Run: headless pygame with SDL's dummy video driver; simulated clock (each Clock.tick advances the game by its frame time, no real sleeping); random seed 0; keys injected as events and as key.get_pressed() state; no mouse input.
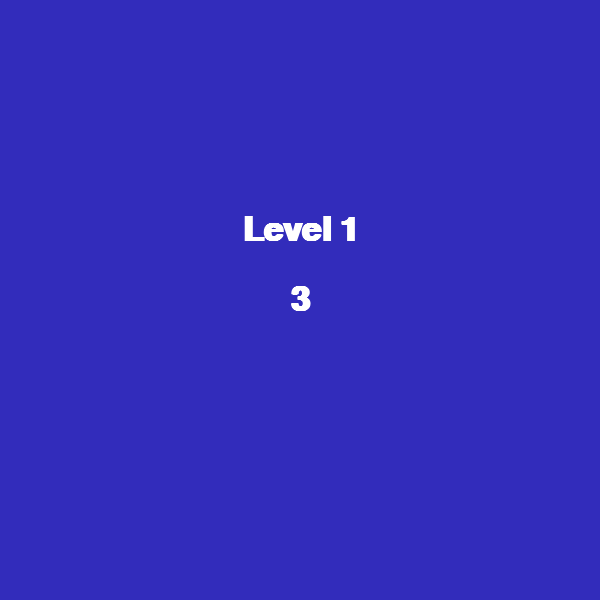
Frame 1 of 4 · flips 1–60 · no input
Frame 2 of 4 · flips 61–180 · tapped SPACE, RETURN · held RIGHT (→), D · screen unchanged from frame 1, image omitted
Frame 3 of 4 · flips 181–300 · held DOWN (↓), S · screen unchanged from frame 2, image omitted
Frame 4 of 4 · flips 301–420 · held LEFT (←), A, UP (↑), W · screen unchanged from frame 3, image omitted

The pygame program that drew these frames:

import pygame
import random
import time

# 게임 초기 설정
pygame.init()
pygame.font.init()  # 폰트 시스템 초기화

# 게임 화면 크기 설정
GAME_WIDTH = 450  # 게임 영역 너비 (10칸)
INFO_WIDTH = 150  # 정보 영역 너비 (5칸)
SCREEN_WIDTH = GAME_WIDTH + INFO_WIDTH
SCREEN_HEIGHT = 600
GRID_SIZE = 30
GAME_COLUMNS = GAME_WIDTH // GRID_SIZE
GAME_ROWS = SCREEN_HEIGHT // GRID_SIZE

# 폰트 설정
FONT_SIZE = 20
INFO_FONT_SIZE = 16
LARGE_FONT_SIZE = 50
game_font = pygame.font.SysFont('arial', FONT_SIZE)
info_font = pygame.font.SysFont('arial', INFO_FONT_SIZE)
large_font = pygame.font.SysFont('arial', LARGE_FONT_SIZE, bold=True)

# 게임에서 사용할 색상 정의
SCREEN_BACKGROUND = (50, 44, 187)   # 화면 배경색
EMPTY_CELL = (0, 0, 0)              # 빈 셀 색상
GAME_BACKGROUND_TOP = (50, 44, 187)   # 게임 배경색 상단
GAME_BACKGROUND_BOTTOM = (46, 95, 216)   # 게임 배경색 하단
GAME_BORDER = (50, 44, 187)         # 테두리색
INFO_BACKGROUND = (36, 44, 84)      # 정보 영역 배경색
INFO_BORDER = (36, 44, 84)         # 정보 영역 테두리색
PREVIEW_BACKGROUND = (0, 0, 0)   # 미리보기 배경색
PREVIEW_BORDER = (0, 0, 0)   # 미리보기 테두리색
WHITE = (255, 255, 255)             # 텍스트 색상
YELLOW = (255, 187, 2)              # 보너스 텍스트 색상
RED = (222, 76, 69)                 # 패널티 텍스트 색상

# 테트리스 블록 정의 (모양과 색상을 함께 정의)
TETROMINOES = {
    'I': {
        'shape': [[1, 1, 1, 1]],  # I 블록: 파란색 긴 막대
        'color': (77, 113, 255)    # Blue
    },
    'T': {
        'shape': [[1, 1, 1],      # T 블록: 하늘색 T자
                 [0, 1, 0]],
        'color': (70, 207, 255)    # Sky Blue
    },
    'Z': {
        'shape': [[1, 1, 0],      # Z 블록: 주황색 Z자
                 [0, 1, 1]],
        'color': (255, 130, 7)      # Orange
    },
    'S': {
        'shape': [[0, 1, 1],      # S 블록: 보라색 S자
                 [1, 1, 0]],
        'color': (149, 87, 230)      # Violet
    },
    'O': {
        'shape': [[1, 1],         # O 블록: 녹색 정사각형
                 [1, 1]],
        'color': (63, 215, 48)    # Green
    },
    'L': {
        'shape': [[1, 1, 1],      # L 블록: 빨간색 L자
                 [1, 0, 0]],
        'color': (226, 45, 43)    # Red
    },
    'J': {
        'shape': [[1, 1, 1],      # J 블록: 노란색 J자
                 [0, 0, 1]],
        'color': (255, 209, 48)      # Yellow
    }
}

# 게임 상태 상수
GAME_STATE_PLAYING = 'playing'
GAME_STATE_PAUSED = 'paused'
GAME_STATE_GAME_OVER = 'game_over'
GAME_STATE_LEVEL_TRANSITION = 'level_transition'
GAME_STATE_COUNTDOWN = 'countdown'
GAME_STATE_COMPLETED = 'completed'

# 레벨 관련 상수
LINES_PER_LEVEL = 10      # 레벨업에 필요한 줄 수
MAX_LEVEL = 10            # 최대 레벨
BONUS_MESSAGE_TIME = 2    # 보너스 메시지 표시 시간 (초)
CLEAR_MESSAGE_TIME = 5    # 클리어 메시지 표시 시간 (초)
SCORE_PER_LINE = 100      # 기본 줄당 점수
SPEED_BONUS_MULTIPLIER = 100  # 시간 보너스 배율 (초당)
PENALTY_MULTIPLIER = 50   # 시간 패널티 배율 (초당)

# 레벨별 설정
LEVEL_SETTINGS = {
    1: {"drop_time": 500, "target_time": 60},   # 1레벨: 기본 속도, 목표 60초
    2: {"drop_time": 450, "target_time": 55},
    3: {"drop_time": 400, "target_time": 50},
    4: {"drop_time": 350, "target_time": 45},
    5: {"drop_time": 300, "target_time": 40},
    6: {"drop_time": 250, "target_time": 35},
    7: {"drop_time": 200, "target_time": 30},
    8: {"drop_time": 150, "target_time": 25},
    9: {"drop_time": 100, "target_time": 20},
    10: {"drop_time": 50, "target_time": 15}    # 10레벨: 최고 속도, 목표 15초
}

class Tetris:
    def __init__(self):
        """게임 초기화"""
        pygame.init()
        pygame.display.set_caption('테트리스')
        
        # 화면 설정
        self.screen = pygame.display.set_mode((SCREEN_WIDTH, SCREEN_HEIGHT))
        self.clock = pygame.time.Clock()
        
        # 게임 상태
        self.reset_game()
    
    def reset_game(self):
        """게임 상태를 초기화합니다."""
        # 게임 상태
        self.grid = [[EMPTY_CELL for _ in range(GAME_COLUMNS)] for _ in range(GAME_ROWS)]
        self.state = GAME_STATE_COUNTDOWN
        self.running = True
        
        # 블록 가방 초기화
        self.piece_bag = []
        self.init_piece_bag()
        
        # 현재 블록과 다음 블록
        self.current_piece = self.new_piece()
        self.next_piece = self.new_piece()
        
        # 게임 점수와 레벨
        self.score = 0
        self.level = 1
        self.lines_cleared = 0
        
        # 게임 타이밍 관련
        self.level_start_time = time.time()
        self.show_bonus_until = 0
        self.countdown_start = time.time()
        self.transition_start = 0
        self.last_fall_time = pygame.time.get_ticks()
        
        # 보너스/패널티 표시
        self.bonus_text = ""
        self.bonus_color = WHITE
        
        # 키 입력 처리
        self.init_key_controls()
    
    def init_key_controls(self):
        """키 입력 관련 변수를 초기화합니다."""
        self.das_delay = 170  # DAS (Delayed Auto Shift) 시작 대기 시간
        self.das_speed = 50   # DAS 반복 속도
        self.key_repeat_delay = 170
        self.key_repeat_interval = 50
        self.key_times = {
            pygame.K_LEFT: 0,
            pygame.K_RIGHT: 0,
            pygame.K_DOWN: 0
        }
        self.key_pressed = {
            pygame.K_LEFT: False,
            pygame.K_RIGHT: False,
            pygame.K_DOWN: False
        }
    
    def init_piece_bag(self):
        """7-bag 시스템용 블록 가방을 초기화합니다."""
        pieces = list(TETROMINOES.keys())
        random.shuffle(pieces)
        self.piece_bag.extend(pieces)
    
    def get_next_piece(self):
        """다음 블록을 가져옵니다. 7-bag 시스템 적용."""
        # 가방이 비었으면 새로 채우기
        if not self.piece_bag:
            self.init_piece_bag()
        
        # 가방에서 블록 하나 꺼내기
        piece_name = self.piece_bag.pop()
        piece = TETROMINOES[piece_name]
        
        # 블록을 화면 상단 중앙에 위치시킴
        return {
            'shape': piece['shape'].copy(),
            'color': piece['color'],
            'x': GAME_COLUMNS // 2 - len(piece['shape'][0]) // 2,
            'y': 0
        }
    
    def new_piece(self):
        """새로운 테트리스 블록을 생성합니다."""
        if not self.piece_bag:
            self.init_piece_bag()
        
        piece_name = self.piece_bag.pop()
        piece = TETROMINOES[piece_name]
        
        return {
            'shape': piece['shape'].copy(),
            'color': piece['color'],
            'x': GAME_COLUMNS // 2 - len(piece['shape'][0]) // 2,
            'y': 0
        }

    def draw_block(self, x, y, color):
        """블록을 그립니다."""
        if color == EMPTY_CELL:  # 빈 공간은 그리지 않음
            return
            
        # 블록 내부
        pygame.draw.rect(self.screen, color, (x, y, GRID_SIZE, GRID_SIZE))
        
        # 3D 효과를 위한 블록 테두리
        light_color = tuple(min(c + 50, 255) for c in color)  # 밝은 면
        dark_color = tuple(max(c - 50, 0) for c in color)     # 어두운 면
        
        # 테두리 그리기 (시계 방향)
        pygame.draw.line(self.screen, light_color, (x, y), (x + GRID_SIZE - 1, y), 2)  # 상단
        pygame.draw.line(self.screen, light_color, (x, y), (x, y + GRID_SIZE - 1), 2)  # 좌측
        pygame.draw.line(self.screen, dark_color, (x, y + GRID_SIZE - 1), (x + GRID_SIZE - 1, y + GRID_SIZE - 1), 2)  # 하단
        pygame.draw.line(self.screen, dark_color, (x + GRID_SIZE - 1, y + 1), (x + GRID_SIZE - 1, y + GRID_SIZE - 1), 2)  # 우측

    def create_gradient_surface(self, width, height, start_color, end_color):
        """수직 그라데이션 효과를 가진 surface를 생성합니다."""
        surface = pygame.Surface((width, height))
        for y in range(height):
            # 현재 높이에 따른 그라데이션 비율 계산
            ratio = y / height
            # 시작색과 끝색을 보간하여 현재 줄의 색상 계산
            current_color = (
                int(start_color[0] + (end_color[0] - start_color[0]) * ratio),
                int(start_color[1] + (end_color[1] - start_color[1]) * ratio),
                int(start_color[2] + (end_color[2] - start_color[2]) * ratio)
            )
            # 현재 줄에 색상 적용
            pygame.draw.line(surface, current_color, (0, y), (width, y))
        return surface

    def draw_game_area(self):
        """게임 영역을 그립니다."""
        # 게임 영역 그라데이션 배경
        gradient_surface = self.create_gradient_surface(GAME_WIDTH, SCREEN_HEIGHT, GAME_BACKGROUND_TOP, GAME_BACKGROUND_BOTTOM)
        self.screen.blit(gradient_surface, (0, 0))
        
        # 게임 그리드 그리기
        for y in range(GAME_ROWS):
            for x in range(GAME_COLUMNS):
                if self.grid[y][x] != EMPTY_CELL:
                    self.draw_block(x * GRID_SIZE, y * GRID_SIZE, self.grid[y][x])
        
        # 게임 영역 테두리
        pygame.draw.rect(self.screen, GAME_BORDER, (0, 0, GAME_WIDTH, SCREEN_HEIGHT), 1)

    def draw_info_area(self):
        """정보 영역을 그립니다."""
        # 정보 영역 배경
        pygame.draw.rect(self.screen, INFO_BACKGROUND, (GAME_WIDTH, 0, INFO_WIDTH, SCREEN_HEIGHT))
        
        # 정보 영역 좌표 설정
        info_left = GAME_WIDTH + 20  # 레이블 시작 x좌표
        info_right = GAME_WIDTH + INFO_WIDTH - 20  # 값 끝 x좌표
        
        # 레벨 표시
        level_label = info_font.render('LEVEL :', True, WHITE)
        level_value = info_font.render(str(self.level).rjust(7), True, WHITE)
        self.screen.blit(level_label, (info_left, 30))
        # 값 우측 정렬을 위한 위치 계산
        level_value_rect = level_value.get_rect(right=info_right, top=30)
        self.screen.blit(level_value, level_value_rect)
        
        # 점수 표시
        score_label = info_font.render('SCORE :', True, WHITE)
        score_value = info_font.render(str(self.score).rjust(7), True, WHITE)
        self.screen.blit(score_label, (info_left, 60))
        # 값 우측 정렬을 위한 위치 계산
        score_value_rect = score_value.get_rect(right=info_right, top=60)
        self.screen.blit(score_value, score_value_rect)
        
        # 다음 블록 미리보기 영역
        preview_box_size = 130  # 기존 120에서 10픽셀 증가
        preview_box_x = GAME_WIDTH + (INFO_WIDTH - preview_box_size) // 2
        preview_box_y = SCREEN_HEIGHT - 160  # 기존 150에서 10픽셀 위로 이동
        
        # 미리보기 박스 배경
        pygame.draw.rect(self.screen, PREVIEW_BACKGROUND, 
                        (preview_box_x, preview_box_y, 
                         preview_box_size, preview_box_size))
        # 미리보기 박스 테두리
        pygame.draw.rect(self.screen, PREVIEW_BORDER, 
                        (preview_box_x, preview_box_y, 
                         preview_box_size, preview_box_size), 1)
        
        # 다음 블록 그리기 (중앙 정렬을 위해 위치 조정)
        if self.next_piece:
            # 블록의 크기 계산
            block_width = len(self.next_piece['shape'][0]) * GRID_SIZE
            block_height = len(self.next_piece['shape']) * GRID_SIZE
            
            # 미리보기 박스 중앙에 위치하도록 좌표 계산
            preview_center_x = preview_box_x + preview_box_size // 2
            preview_center_y = preview_box_y + preview_box_size // 2
            
            start_x = preview_center_x - block_width // 2
            start_y = preview_center_y - block_height // 2
            
            # 블록 그리기
            for i, row in enumerate(self.next_piece['shape']):
                for j, cell in enumerate(row):
                    if cell:
                        x = start_x + j * GRID_SIZE
                        y = start_y + i * GRID_SIZE
                        self.draw_block(x, y, self.next_piece['color'])
        
        # 정보 영역 테두리
        pygame.draw.rect(self.screen, INFO_BORDER, (GAME_WIDTH, 0, INFO_WIDTH, SCREEN_HEIGHT), 1)

    def draw_piece(self, piece):
        """현재 이동 중인 블록을 화면에 그립니다."""
        for i, row in enumerate(piece['shape']):
            for j, value in enumerate(row):
                if value:  # 블록의 각 부분을 그림
                    self.draw_block(
                        (piece['x'] + j) * GRID_SIZE,
                        (piece['y'] + i) * GRID_SIZE,
                        piece['color']
                    )

    def is_valid(self, piece, dx, dy):
        """블록이 이동 가능한 위치인지 확인합니다.
        
        Args:
            piece: 검사할 블록
            dx: x축 이동량
            dy: y축 이동량
            
        Returns:
            bool: 이동 가능하면 True, 불가능하면 False
        """
        for i, row in enumerate(piece['shape']):
            for j, value in enumerate(row):
                if value:
                    nx, ny = piece['x'] + j + dx, piece['y'] + i + dy
                    if (nx < 0 or                # 왼쪽 벽 충돌
                        nx >= GAME_COLUMNS or         # 오른쪽 벽 충돌
                        ny >= GAME_ROWS or           # 바닥 충돌
                        (ny >= 0 and self.grid[ny][nx] != EMPTY_CELL)):  # 다른 블록과 충돌
                        return False
        return True

    def lock_piece(self, piece):
        """블록을 현재 위치에 고정시킵니다."""
        for i, row in enumerate(piece['shape']):
            for j, value in enumerate(row):
                if value:
                    self.grid[piece['y'] + i][piece['x'] + j] = piece['color']
        self.clear_lines()  # 완성된 줄이 있는지 확인하고 제거

    def show_countdown(self):
        """레벨 시작 전 카운트다운을 표시합니다."""
        if self.state != GAME_STATE_COUNTDOWN:
            return False
            
        current_time = time.time()
        if self.countdown_start == 0:
            self.countdown_start = current_time
            
        countdown_time = current_time - self.countdown_start
        if countdown_time >= 3:
            self.state = GAME_STATE_PLAYING
            self.level_start_time = current_time  # 카운트다운 후 레벨 시작 시간 설정
            return False
            
        # 카운트다운 숫자 계산 (3,2,1)
        count = 3 - int(countdown_time)
        
        # 화면 중앙에 큰 숫자 표시
        count_text = large_font.render(str(count), True, WHITE)
        text_rect = count_text.get_rect(center=(SCREEN_WIDTH//2, SCREEN_HEIGHT//2))
        self.screen.blit(count_text, text_rect)
        
        # 레벨 표시
        level_text = large_font.render(f"Level {self.level}", True, WHITE)
        level_rect = level_text.get_rect(center=(SCREEN_WIDTH//2, SCREEN_HEIGHT//2 - 70))
        self.screen.blit(level_text, level_rect)
        
        return True

    def draw_status(self):
        """레벨과 점수 정보를 화면에 표시합니다."""
        # 레벨 표시
        level_text = game_font.render(f'Level: {self.level}', True, WHITE)
        self.screen.blit(level_text, (SCREEN_WIDTH - 100, 10))
        
        # 점수 표시
        score_text = game_font.render(f'Score: {self.score}', True, WHITE)
        self.screen.blit(score_text, (SCREEN_WIDTH - 100, 30))

        # 보너스/패널티 메시지 표시
        current_time = time.time()
        if current_time < self.show_bonus_until:
            # 화면 중앙에 크게 표시
            bonus_surface = large_font.render(self.bonus_text, True, self.bonus_color)
            bonus_rect = bonus_surface.get_rect(center=(SCREEN_WIDTH//2, SCREEN_HEIGHT//2))
            self.screen.blit(bonus_surface, bonus_rect)

    def calculate_time_bonus(self):
        """레벨 클리어 시간에 따른 보너스/패널티 점수를 계산합니다."""
        level_time = time.time() - self.level_start_time
        target_time = LEVEL_SETTINGS[self.level]["target_time"]
        
        if level_time < target_time:
            # 목표 시간보다 빠르게 클리어
            bonus = int((target_time - level_time) * SPEED_BONUS_MULTIPLIER)
            self.score += bonus
            self.bonus_text = f"Speed Bonus: +{bonus}!"
            self.bonus_color = YELLOW
        else:
            # 목표 시간보다 느리게 클리어
            penalty = int((level_time - target_time) * PENALTY_MULTIPLIER)
            self.score = max(0, self.score - penalty)  # 점수가 음수가 되지 않도록
            self.bonus_text = f"Time Penalty: -{penalty}"
            self.bonus_color = RED
        
        self.show_bonus_until = time.time() + BONUS_MESSAGE_TIME  # 2초간 보너스/패널티 메시지 표시

    def show_level_transition(self):
        """레벨 전환 화면을 표시합니다."""
        if self.state != GAME_STATE_LEVEL_TRANSITION:
            return False
            
        current_time = time.time()
        transition_time = current_time - self.transition_start
        
        # 2초 동안 레벨 클리어 메시지 표시
        if transition_time < 2:
            clear_text = large_font.render(f"Level {self.level-1} Clear!", True, YELLOW)
            clear_rect = clear_text.get_rect(center=(SCREEN_WIDTH//2, SCREEN_HEIGHT//2 - 50))
            self.screen.blit(clear_text, clear_rect)
            
            # 보너스/패널티 메시지가 있다면 함께 표시
            if current_time < self.show_bonus_until:
                bonus_surface = game_font.render(self.bonus_text, True, self.bonus_color)
                bonus_rect = bonus_surface.get_rect(center=(SCREEN_WIDTH//2, SCREEN_HEIGHT//2 + 30))
                self.screen.blit(bonus_surface, bonus_rect)
            
            return True
            
        # 전환 화면 종료, 카운트다운 시작
        self.state = GAME_STATE_COUNTDOWN
        self.countdown_start = current_time
        return False

    def check_level_up(self):
        """레벨 업 조건을 확인하고 처리합니다."""
        if self.lines_cleared >= LINES_PER_LEVEL:  # 설정된 줄 수 달성 시 레벨 업
            self.calculate_time_bonus()
            self.level += 1
            self.lines_cleared = 0
            
            if self.level > MAX_LEVEL:  # 최대 레벨 클리어
                self.state = GAME_STATE_COMPLETED
                self.show_bonus_until = time.time() + CLEAR_MESSAGE_TIME
                self.bonus_text = "Congratulations!"
                self.bonus_color = YELLOW
            else:  # 다음 레벨 시작
                self.state = GAME_STATE_LEVEL_TRANSITION
                self.transition_start = time.time()
                self.show_bonus_until = time.time() + BONUS_MESSAGE_TIME

    def clear_lines(self):
        """완성된 줄을 찾아 제거하고 점수를 증가시킵니다."""
        # 완성되지 않은 줄(빈 셀이 있는 줄)만 유지
        new_grid = [row for row in self.grid if not all(cell != EMPTY_CELL for cell in row)]
        removed_lines = GAME_ROWS - len(new_grid)
        
        # 제거된 줄 수만큼 새로운 빈 줄 추가
        self.grid = [[EMPTY_CELL for _ in range(GAME_COLUMNS)] for _ in range(removed_lines)] + new_grid
        
        # 제거된 줄 수에 따른 점수 계산
        if removed_lines > 0:
            self.score += removed_lines * SCORE_PER_LINE * self.level  # 레벨이 높을수록 더 높은 점수
            self.lines_cleared += removed_lines
            self.check_level_up()

    def update(self):
        """게임 상태를 업데이트합니다."""
        if self.state != GAME_STATE_PLAYING:
            return
            
        if not self.is_valid(self.current_piece, 0, 1):  # 아래로 이동할 수 없으면
            self.lock_piece(self.current_piece)          # 현재 블록을 고정
            self.current_piece = self.next_piece         # 다음 블록을 현재 블록으로
            self.next_piece = self.new_piece()          # 새로운 다음 블록 생성
            
            if not self.is_valid(self.current_piece, 0, 0):  # 새 블록이 생성될 공간이 없으면
                self.state = GAME_STATE_GAME_OVER       # 게임 오버
                self.running = False
        else:
            self.current_piece['y'] += 1  # 블록을 한 칸 아래로 이동

    def run(self):
        """게임의 메인 루프를 실행합니다."""
        while self.running:
            current_time = pygame.time.get_ticks()
            self.screen.fill(SCREEN_BACKGROUND)
            
            # 게임 상태에 따른 화면 업데이트
            if self.state == GAME_STATE_LEVEL_TRANSITION:
                if not self.show_level_transition():
                    self.state = GAME_STATE_COUNTDOWN
                    self.countdown_start = time.time()
            elif self.state == GAME_STATE_COUNTDOWN:
                if not self.show_countdown():
                    self.state = GAME_STATE_PLAYING
            elif self.state == GAME_STATE_PLAYING:
                self.draw_game_area()
                self.draw_info_area()
                self.draw_piece(self.current_piece)
                
                # 현재 레벨에 따른 블록 낙하 속도 적용
                drop_time = LEVEL_SETTINGS[self.level]["drop_time"]
                if current_time - self.last_fall_time > drop_time:
                    self.update()
                    self.last_fall_time = current_time
            
            # 보너스/패널티 메시지 표시
            if time.time() < self.show_bonus_until:
                self.draw_bonus_message()
            
            # 게임 완료 체크
            if self.state == GAME_STATE_COMPLETED and time.time() - self.show_bonus_until > 0:
                self.running = False
                break
            
            # 이벤트 처리
            self.handle_events()
            
            pygame.display.flip()
            self.clock.tick(60)
        
        if self.state == GAME_STATE_COMPLETED:
            print(f"축하합니다! 모든 레벨을 클리어했습니다!")
        print(f"Game Over! Final Score: {self.score}, Level: {self.level}")
        pygame.quit()
    
    def handle_events(self):
        """이벤트를 처리합니다."""
        current_time = pygame.time.get_ticks()
        
        for event in pygame.event.get():
            if event.type == pygame.QUIT:
                self.running = False
            elif event.type == pygame.KEYDOWN and self.state == GAME_STATE_PLAYING:
                self.handle_keydown(event)
            elif event.type == pygame.KEYUP and self.state == GAME_STATE_PLAYING:
                self.handle_keyup(event)
        
        # 키 홀딩 상태 처리
        if self.state == GAME_STATE_PLAYING:
            self.handle_key_holding(current_time)
    
    def handle_keydown(self, event):
        """키 입력을 처리합니다."""
        if event.key == pygame.K_UP:
            self.try_rotate_piece()
        elif event.key in [pygame.K_LEFT, pygame.K_RIGHT, pygame.K_DOWN]:
            self.key_pressed[event.key] = True
            self.key_times[event.key] = pygame.time.get_ticks()
            self.try_move_piece(event.key)
    
    def handle_keyup(self, event):
        """키 해제를 처리합니다."""
        if event.key in [pygame.K_LEFT, pygame.K_RIGHT, pygame.K_DOWN]:
            self.key_pressed[event.key] = False
    
    def handle_key_holding(self, current_time):
        """키 홀딩 상태를 처리합니다."""
        for key in [pygame.K_LEFT, pygame.K_RIGHT, pygame.K_DOWN]:
            if self.key_pressed[key] and current_time - self.key_times[key] > self.key_repeat_delay:
                self.try_move_piece(key)
                self.key_times[key] = current_time - self.key_repeat_delay + self.key_repeat_interval
    
    def try_rotate_piece(self):
        """블록 회전을 시도합니다."""
        rotated_piece = {
            'shape': [list(row) for row in zip(*self.current_piece['shape'][::-1])],
            'color': self.current_piece['color'],
            'x': self.current_piece['x'],
            'y': self.current_piece['y']
        }
        if self.is_valid(rotated_piece, 0, 0):
            self.current_piece = rotated_piece
    
    def try_move_piece(self, key):
        """블록 이동을 시도합니다."""
        if key == pygame.K_LEFT and self.is_valid(self.current_piece, -1, 0):
            self.current_piece['x'] -= 1
        elif key == pygame.K_RIGHT and self.is_valid(self.current_piece, 1, 0):
            self.current_piece['x'] += 1
        elif key == pygame.K_DOWN and self.is_valid(self.current_piece, 0, 1):
            self.current_piece['y'] += 1
    
    def draw_bonus_message(self):
        """보너스/패널티 메시지를 표시합니다."""
        bonus_surface = large_font.render(self.bonus_text, True, self.bonus_color)
        bonus_rect = bonus_surface.get_rect(center=(SCREEN_WIDTH//2, SCREEN_HEIGHT//2))
        self.screen.blit(bonus_surface, bonus_rect)

if __name__ == "__main__":
    game = Tetris()  # 게임 인스턴스 생성
    game.run()       # 게임 실행
